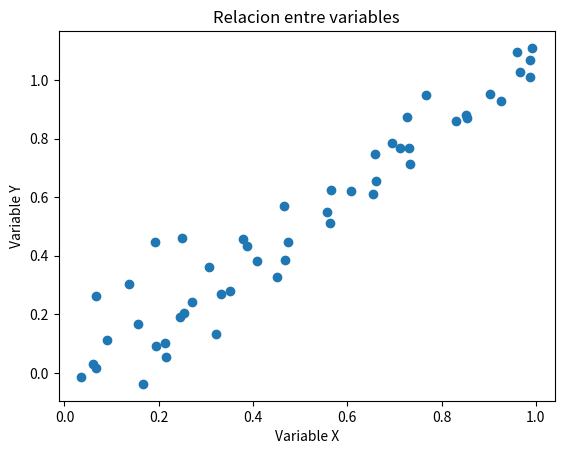

This chart was generated by the following Python code:
import matplotlib.pyplot as plt
import numpy as np

x = np.random.rand(50)
y = x + np.random.normal(0, 0.1, 50)

plt.scatter(x, y)
plt.title("Relacion entre variables")
plt.xlabel("Variable X")
plt.ylabel("Variable Y")
plt.savefig("grafico_dispersion.png")
plt.show()